Dataset: 100_whole_foods (GitHub, PaingLinHtike/Nutrify). Classes: almonds, apple, apricot fruit, asparagus, avocado, bacon, bagel, banana, beef meat, beetroot, bell pepper, black beans, blackberries, blueberries, bread, broccoli, brown rice, butter, cabbage, cantaloupe melon, carrots, cashews, cauliflower, celery, cheddar cheese, cherries, chia seeds, chicken breast, chicken thigh, chicken wings, chickpeas, coconut, cod fish, corn, crab, cucumber, dates fruit, duck breast, egg, eggplant, figs fruit, garlic, grapefruit, grapes, green beans, ham, honey, kidney beans, kiwi fruit, lamb chop, lentils, lettuce, lobster, mango fruit, milk, mozzarella cheese, mushrooms, noodles, oats, onion, orange fruit, papaya fruit, pasta, peach fruit, peanut butter, peanuts, pear fruit, peas, pineapple, pistachios, plum fruit, pomegranate, popcorn, pork chop, potato, pumpkin, pumpkin seeds, radish, raspberries, rice, salmon fish, sardines, sesame seeds, shrimp, soybeans, spinach, squid, strawberries, sunflower seeds, sweet potato, tilapia fish, tofu, tomato, tuna fish, turkey breast, turnip, walnuts, watermelon, yogurt, zucchini.

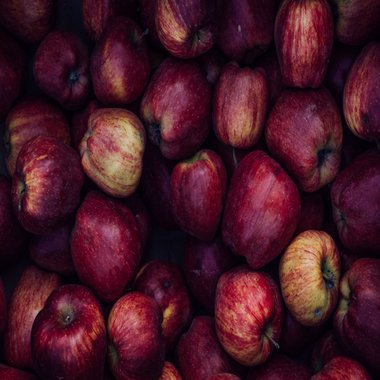
Label: apple

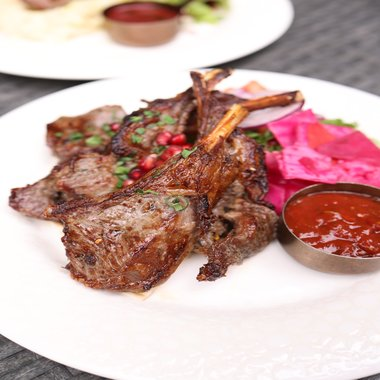
Label: lamb chop

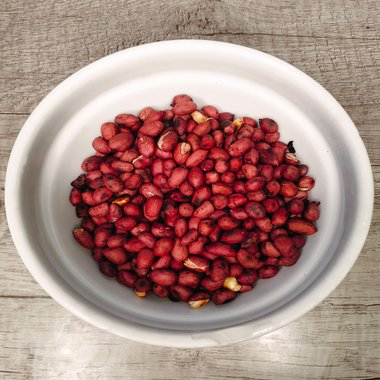
Label: peanuts

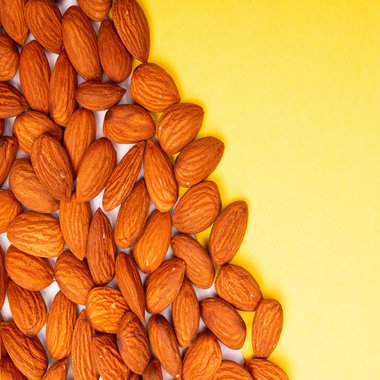
Label: almonds

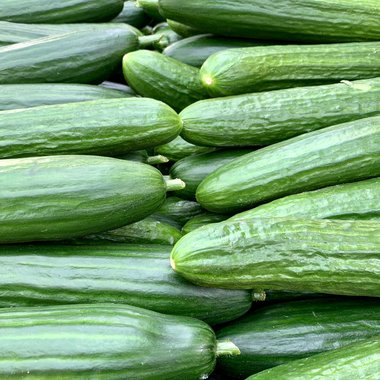
Label: cucumber

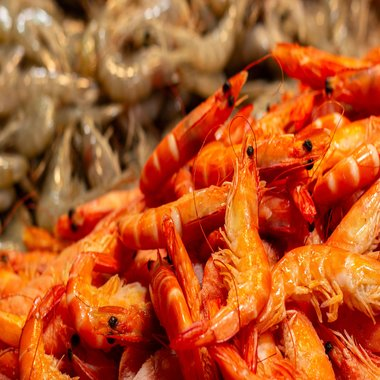
Label: shrimp
